Run: headless pygame with SDL's dummy video driver; simulated clock (each Clock.tick advances the game by its frame time, no real sleeping); random seed 0; keys injected as events and as key.get_pressed() state; no mouse input.
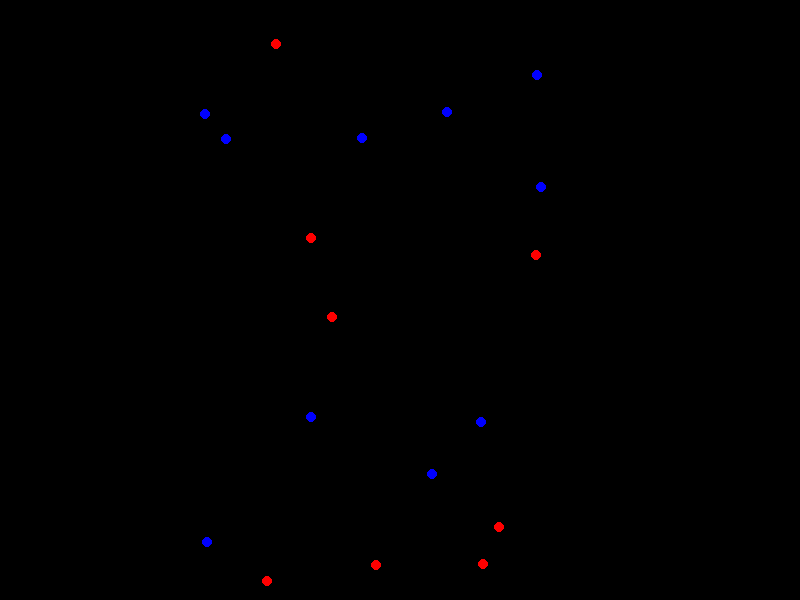
Frame 1 of 4 · flips 1–60 · no input
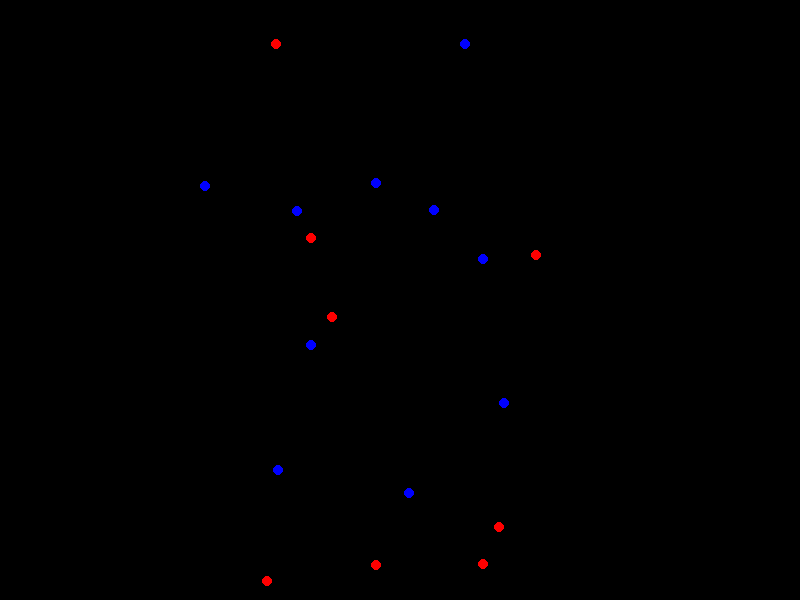
Frame 2 of 4 · flips 61–180 · tapped SPACE, RETURN · held RIGHT (→), D
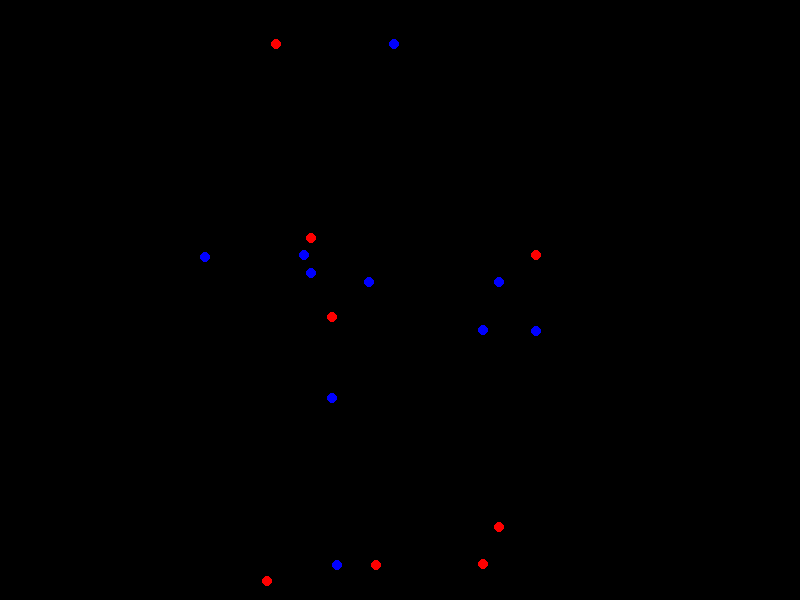
Frame 3 of 4 · flips 181–300 · held DOWN (↓), S
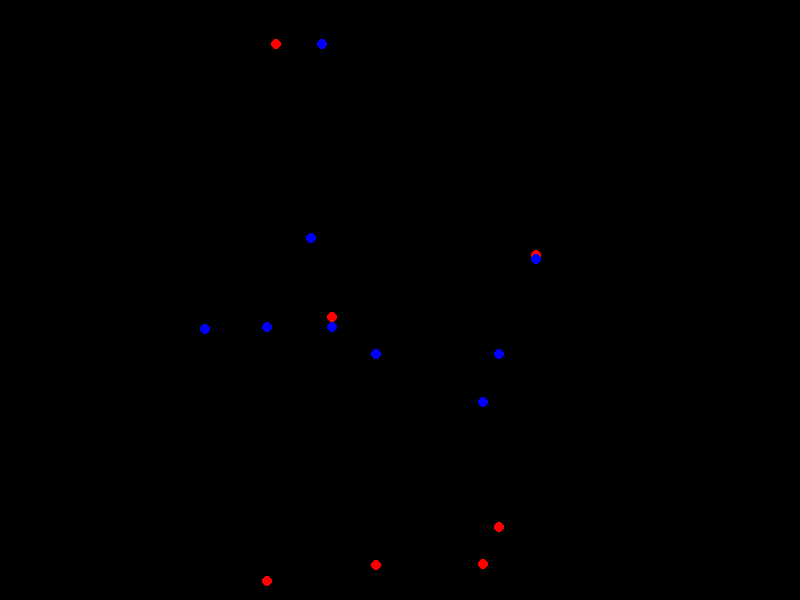
Frame 4 of 4 · flips 301–420 · held LEFT (←), A, UP (↑), W

The pygame program that drew these frames:

"""
Simulating the delays created by electric vehicles.
We do this by creating a weighted directed graph, where each node is a destination.
"""

import random
import time
from dataclasses import dataclass
from typing import List

import pygame
import pygame.display
import pygame.draw


@dataclass
class Location:
	x: int
	y: int

rider_color = (255, 0, 0)
car_color = (0, 0, 255)

__s = 1000
max_grid_size = (__s, __s)
grid_square_size = 600/(max_grid_size[1] + 4)
node_size = 5
corner_size = 3

background_color = (0, 0, 0)
screen_width = 800
screen_height = 600

def sc(x, y):
	# converts to screen coords
	if type(x) == tuple:
		x, y = x
	return (x * grid_square_size + 20, y * grid_square_size + 20)

class Car:
	def __init__(self, loc):
		self.loc: Location = loc
		self.dest = None
		self.reached_dest_in = None

class Scene:
	def __init__(self):
		self.riders: List[Location] = []
		self.cars: List[Car] = []

	def step(self, timer):
		for car in self.cars:
			if car.dest is not None:
				if car.reached_dest_in is not None:
					continue
				# if the car is assigned a destination, move towards it
				dest = self.riders[car.dest]
				if car.loc.x < dest.x:
					car.loc.x += 1
				elif car.loc.x > dest.x:
					car.loc.x -= 1
				if car.loc.y < dest.y:
					car.loc.y += 1
				elif car.loc.y > dest.y:
					car.loc.y -= 1
				if car.loc.x == dest.x and car.loc.y == dest.y:
					car.reached_dest_in = timer
			else:
				method = 'random'

				if method == 'random':
					# if the car is not assigned a destination, randomly assign one
					# get a list of all destinations without a car
					taken_destinations = set(car.dest for car in self.cars)
					available_destinations = [i for i in range(len(self.riders)) if i not in taken_destinations]
					car.dest = random.choice(available_destinations)
				
				elif method == 'greedy':
					# choose the closest destination that is not assigned to a car
					# get a list of all destinations without a car
					taken_destinations = set(car.dest for car in self.cars)
					available_destinations = [i for i in range(len(self.riders)) if i not in taken_destinations]
					# choose the closest destination that is not assigned to a car
					closest_destination = None
					closest_distance = None
					for dest_id in available_destinations:
						dest = self.riders[dest_id]
						distance = abs(car.loc.x - dest.x) + abs(car.loc.y - dest.y)
						if closest_destination is None or distance < closest_distance:
							closest_destination = dest_id
							closest_distance = distance
					car.dest = closest_destination

		reached_dest_in = [car.reached_dest_in for car in self.cars]
		if None in reached_dest_in:
			return
		
		# all cars reached their destination
		if max(reached_dest_in)	== timer:
			# all cars reached their destination
			print("all cars reached their destination")
			print("average delay:", sum(reached_dest_in)/len(reached_dest_in))
			print("max delay:", max(reached_dest_in))
			print()

	def draw_cars_and_riders(self, screen):
		# draw all riders on the screen scaled to the max grid size
		for rider in self.riders:
			pygame.draw.circle(
				screen,
				rider_color,
				sc(rider.x, rider.y),
				node_size
			)
			
		# draw all cars on the screen scaled to the max grid size
		for car in self.cars:
			pygame.draw.circle(
				screen,
				car_color,
				sc(car.loc.x, car.loc.y),
				node_size
			)

	def calculate_manhattan_distance(self, car_id: int, rider_id: int) -> int:
		"""
		Returns the manhattan distance between the car and the rider.
		This is the weighting on the graph.
		"""
		return abs(self.cars[car_id].x - self.riders[rider_id].x) + abs(self.cars[car_id].y - self.riders[rider_id].y)

	def calculate_euclidean_distance(self, car_id: int, rider_id: int) -> float:
		"""
		Returns the euclidean distance between the car and the rider.
		This is the weighting on the graph.
		"""
		return ((self.cars[car_id].x - self.riders[rider_id].x) ** 2 + (self.cars[car_id].y - self.riders[rider_id].y) ** 2) ** 0.5

def get_random_scene(ncars, nriders):
	scene = Scene()
	for _ in range(ncars):
		loc = Location(random.randint(0, max_grid_size[0]), random.randint(0, max_grid_size[1]))
		scene.riders.append(loc)
	for _ in range(nriders):
		loc = Location(random.randint(0, max_grid_size[0]), random.randint(0, max_grid_size[1]))
		car = Car(loc)
		scene.cars.append(car)
	return scene

screen = pygame.display.set_mode((screen_width, screen_height))

pygame.display.set_caption("ML AV Simulator")
pygame.display.flip()

scene = get_random_scene(10, 10)

timer = 0

running = True
while running:
	for event in pygame.event.get():
		if event.type == pygame.constants.QUIT:
			running = False

	timer += 1

	screen.fill(background_color)
	scene.draw_cars_and_riders(screen)
	scene.step(timer)
	time.sleep(0.0)

	pygame.display.flip()
